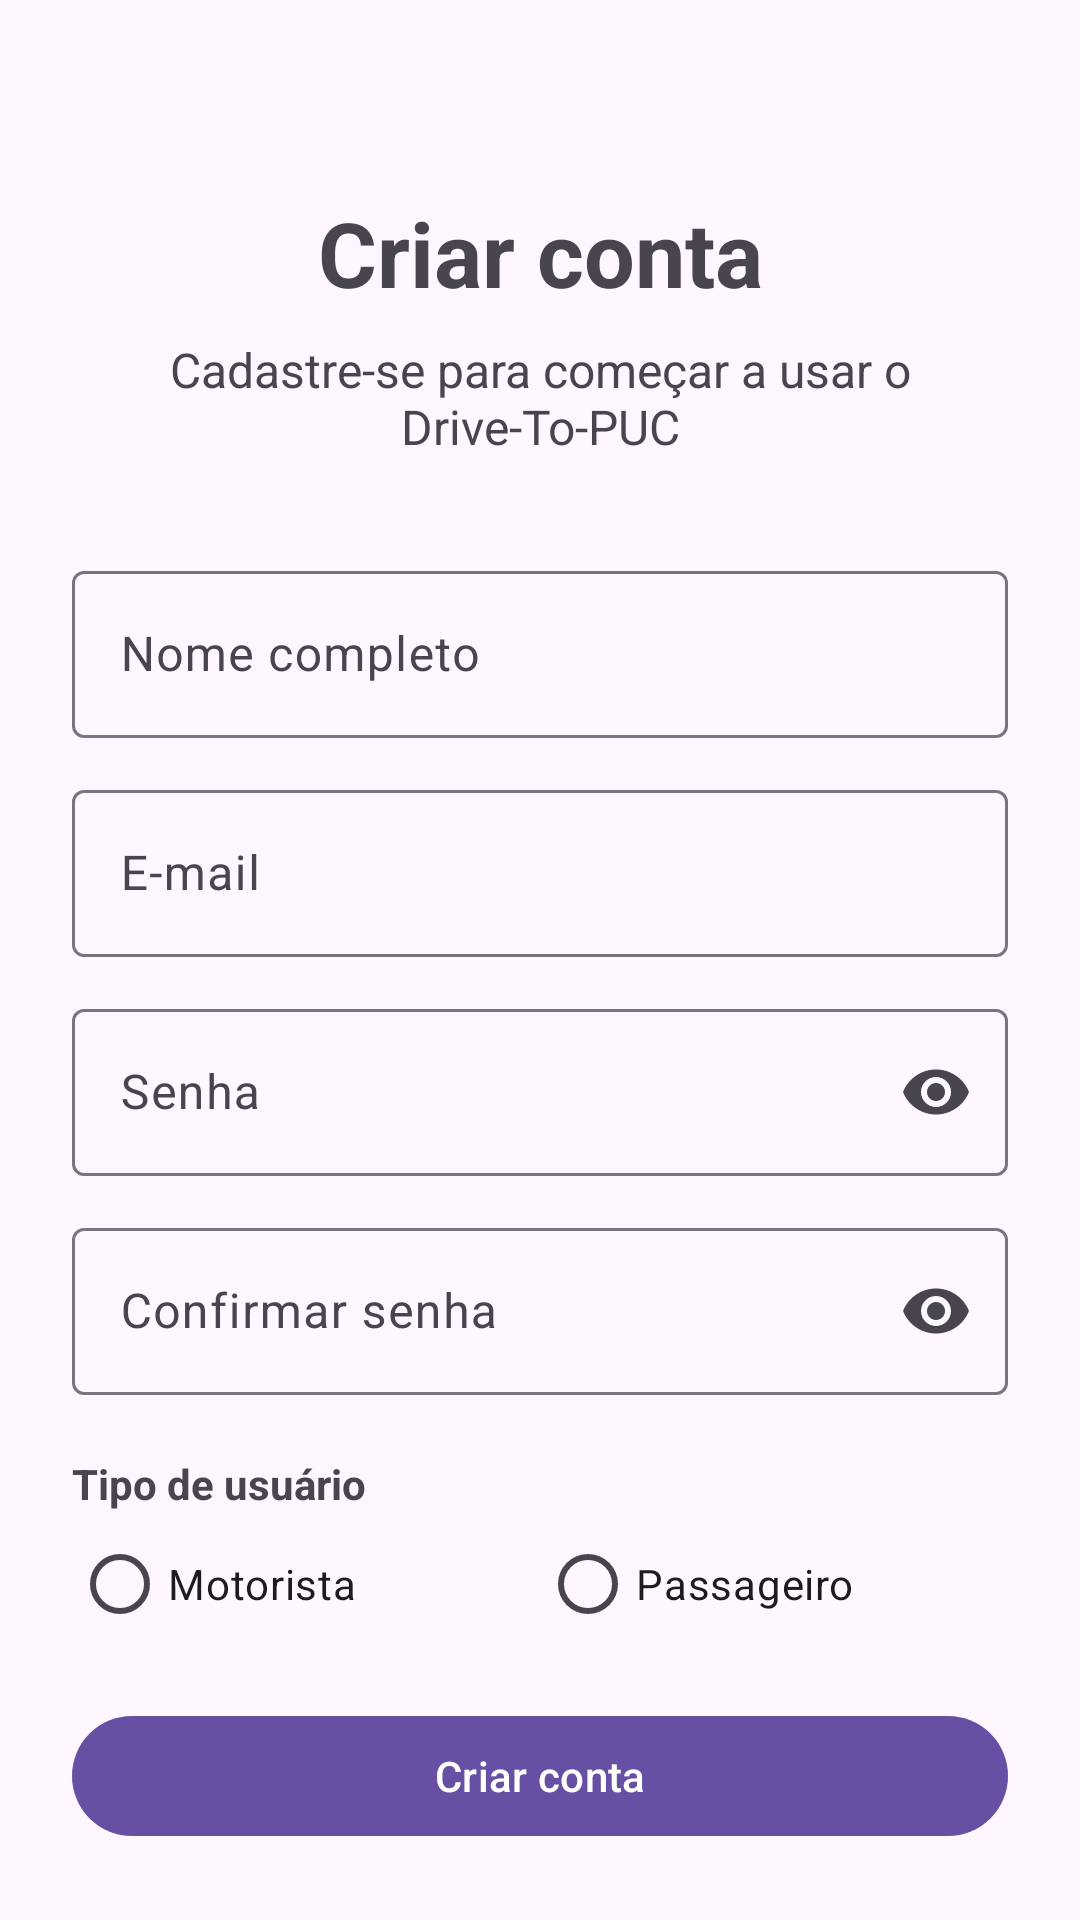

Here is an Android app screen rendered from its layout file. Give the layout XML and the strings, colors and styles it references.
<!-- AndroidManifest.xml: application theme Theme.DriveToPuc -->
<!-- res/layout/activity_register.xml -->
<?xml version="1.0" encoding="utf-8"?>
<androidx.constraintlayout.widget.ConstraintLayout
    xmlns:android="http://schemas.android.com/apk/res/android"
    xmlns:app="http://schemas.android.com/apk/res-auto"
    xmlns:tools="http://schemas.android.com/tools"
    android:layout_width="match_parent"
    android:layout_height="match_parent"
    android:padding="24dp"
    tools:context=".RegisterActivity">

    <TextView
        android:id="@+id/tvRegisterTitle"
        android:layout_width="0dp"
        android:layout_height="wrap_content"
        android:layout_marginTop="40dp"
        android:text="@string/register_title"
        android:textAlignment="center"
        android:textSize="30sp"
        android:textStyle="bold"
        app:layout_constraintEnd_toEndOf="parent"
        app:layout_constraintStart_toStartOf="parent"
        app:layout_constraintTop_toTopOf="parent" />

    <TextView
        android:id="@+id/tvRegisterSubtitle"
        android:layout_width="0dp"
        android:layout_height="wrap_content"
        android:layout_marginTop="8dp"
        android:text="@string/register_subtitle"
        android:textAlignment="center"
        android:textSize="16sp"
        app:layout_constraintEnd_toEndOf="parent"
        app:layout_constraintStart_toStartOf="parent"
        app:layout_constraintTop_toBottomOf="@id/tvRegisterTitle" />

    <com.google.android.material.textfield.TextInputLayout
        android:id="@+id/tilName"
        android:layout_width="0dp"
        android:layout_height="wrap_content"
        android:layout_marginTop="32dp"
        android:hint="@string/name_hint"
        app:layout_constraintEnd_toEndOf="parent"
        app:layout_constraintStart_toStartOf="parent"
        app:layout_constraintTop_toBottomOf="@id/tvRegisterSubtitle">

        <com.google.android.material.textfield.TextInputEditText
            android:id="@+id/etName"
            android:layout_width="match_parent"
            android:layout_height="wrap_content"
            android:inputType="textPersonName" />

    </com.google.android.material.textfield.TextInputLayout>

    <com.google.android.material.textfield.TextInputLayout
        android:id="@+id/tilRegisterEmail"
        android:layout_width="0dp"
        android:layout_height="wrap_content"
        android:layout_marginTop="12dp"
        android:hint="@string/email_hint_register"
        app:layout_constraintEnd_toEndOf="parent"
        app:layout_constraintStart_toStartOf="parent"
        app:layout_constraintTop_toBottomOf="@id/tilName">

        <com.google.android.material.textfield.TextInputEditText
            android:id="@+id/etRegisterEmail"
            android:layout_width="match_parent"
            android:layout_height="wrap_content"
            android:inputType="textEmailAddress" />

    </com.google.android.material.textfield.TextInputLayout>

    <com.google.android.material.textfield.TextInputLayout
        android:id="@+id/tilRegisterPassword"
        android:layout_width="0dp"
        android:layout_height="wrap_content"
        android:layout_marginTop="12dp"
        android:hint="@string/password_hint_register"
        app:endIconMode="password_toggle"
        app:layout_constraintEnd_toEndOf="parent"
        app:layout_constraintStart_toStartOf="parent"
        app:layout_constraintTop_toBottomOf="@id/tilRegisterEmail">

        <com.google.android.material.textfield.TextInputEditText
            android:id="@+id/etRegisterPassword"
            android:layout_width="match_parent"
            android:layout_height="wrap_content"
            android:inputType="textPassword" />

    </com.google.android.material.textfield.TextInputLayout>

    <com.google.android.material.textfield.TextInputLayout
        android:id="@+id/tilConfirmPassword"
        android:layout_width="0dp"
        android:layout_height="wrap_content"
        android:layout_marginTop="12dp"
        android:hint="@string/confirm_password_hint"
        app:endIconMode="password_toggle"
        app:layout_constraintEnd_toEndOf="parent"
        app:layout_constraintStart_toStartOf="parent"
        app:layout_constraintTop_toBottomOf="@id/tilRegisterPassword">

        <com.google.android.material.textfield.TextInputEditText
            android:id="@+id/etConfirmPassword"
            android:layout_width="match_parent"
            android:layout_height="wrap_content"
            android:inputType="textPassword" />

    </com.google.android.material.textfield.TextInputLayout>

    <TextView
        android:id="@+id/tvProfileType"
        android:layout_width="wrap_content"
        android:layout_height="wrap_content"
        android:layout_marginTop="20dp"
        android:text="@string/profile_type"
        android:textStyle="bold"
        app:layout_constraintStart_toStartOf="parent"
        app:layout_constraintTop_toBottomOf="@id/tilConfirmPassword" />

    <RadioGroup
        android:id="@+id/rgProfileType"
        android:layout_width="0dp"
        android:layout_height="wrap_content"
        android:orientation="horizontal"
        app:layout_constraintEnd_toEndOf="parent"
        app:layout_constraintStart_toStartOf="parent"
        app:layout_constraintTop_toBottomOf="@id/tvProfileType">

        <RadioButton
            android:id="@+id/rbDriver"
            android:layout_width="0dp"
            android:layout_height="wrap_content"
            android:layout_weight="1"
            android:text="@string/driver" />

        <RadioButton
            android:id="@+id/rbPassenger"
            android:layout_width="0dp"
            android:layout_height="wrap_content"
            android:layout_weight="1"
            android:text="@string/passenger" />

    </RadioGroup>

    <com.google.android.material.button.MaterialButton
        android:id="@+id/btnCreateAccount"
        android:layout_width="0dp"
        android:layout_height="wrap_content"
        android:layout_marginTop="16dp"
        android:text="@string/create_account"
        app:layout_constraintEnd_toEndOf="parent"
        app:layout_constraintStart_toStartOf="parent"
        app:layout_constraintTop_toBottomOf="@id/rgProfileType" />

    <com.google.android.material.button.MaterialButton
        android:id="@+id/btnBackToLogin"
        style="@style/Widget.Material3.Button.TextButton"
        android:layout_width="wrap_content"
        android:layout_height="wrap_content"
        android:layout_marginTop="4dp"
        android:text="@string/back_to_login"
        app:layout_constraintEnd_toEndOf="parent"
        app:layout_constraintStart_toStartOf="parent"
        app:layout_constraintTop_toBottomOf="@id/btnCreateAccount" />

</androidx.constraintlayout.widget.ConstraintLayout>
<!-- resources referenced by this layout -->
<resources>
  <string name="back_to_login">Já possui uma conta? Entrar</string>
  <string name="confirm_password_hint">Confirmar senha</string>
  <string name="create_account">Criar conta</string>
  <string name="driver">Motorista</string>
  <string name="email_hint_register">E-mail</string>
  <string name="name_hint">Nome completo</string>
  <string name="passenger">Passageiro</string>
  <string name="password_hint_register">Senha</string>
  <string name="profile_type">Tipo de usuário</string>
  <string name="register_subtitle">Cadastre-se para começar a usar o Drive-To-PUC</string>
  <string name="register_title">Criar conta</string>
  <style name="Theme.DriveToPuc" parent="Base.Theme.DriveToPuc" />
  <style name="Base.Theme.DriveToPuc" parent="Theme.Material3.DayNight.NoActionBar">
          
          
      </style>
</resources>
